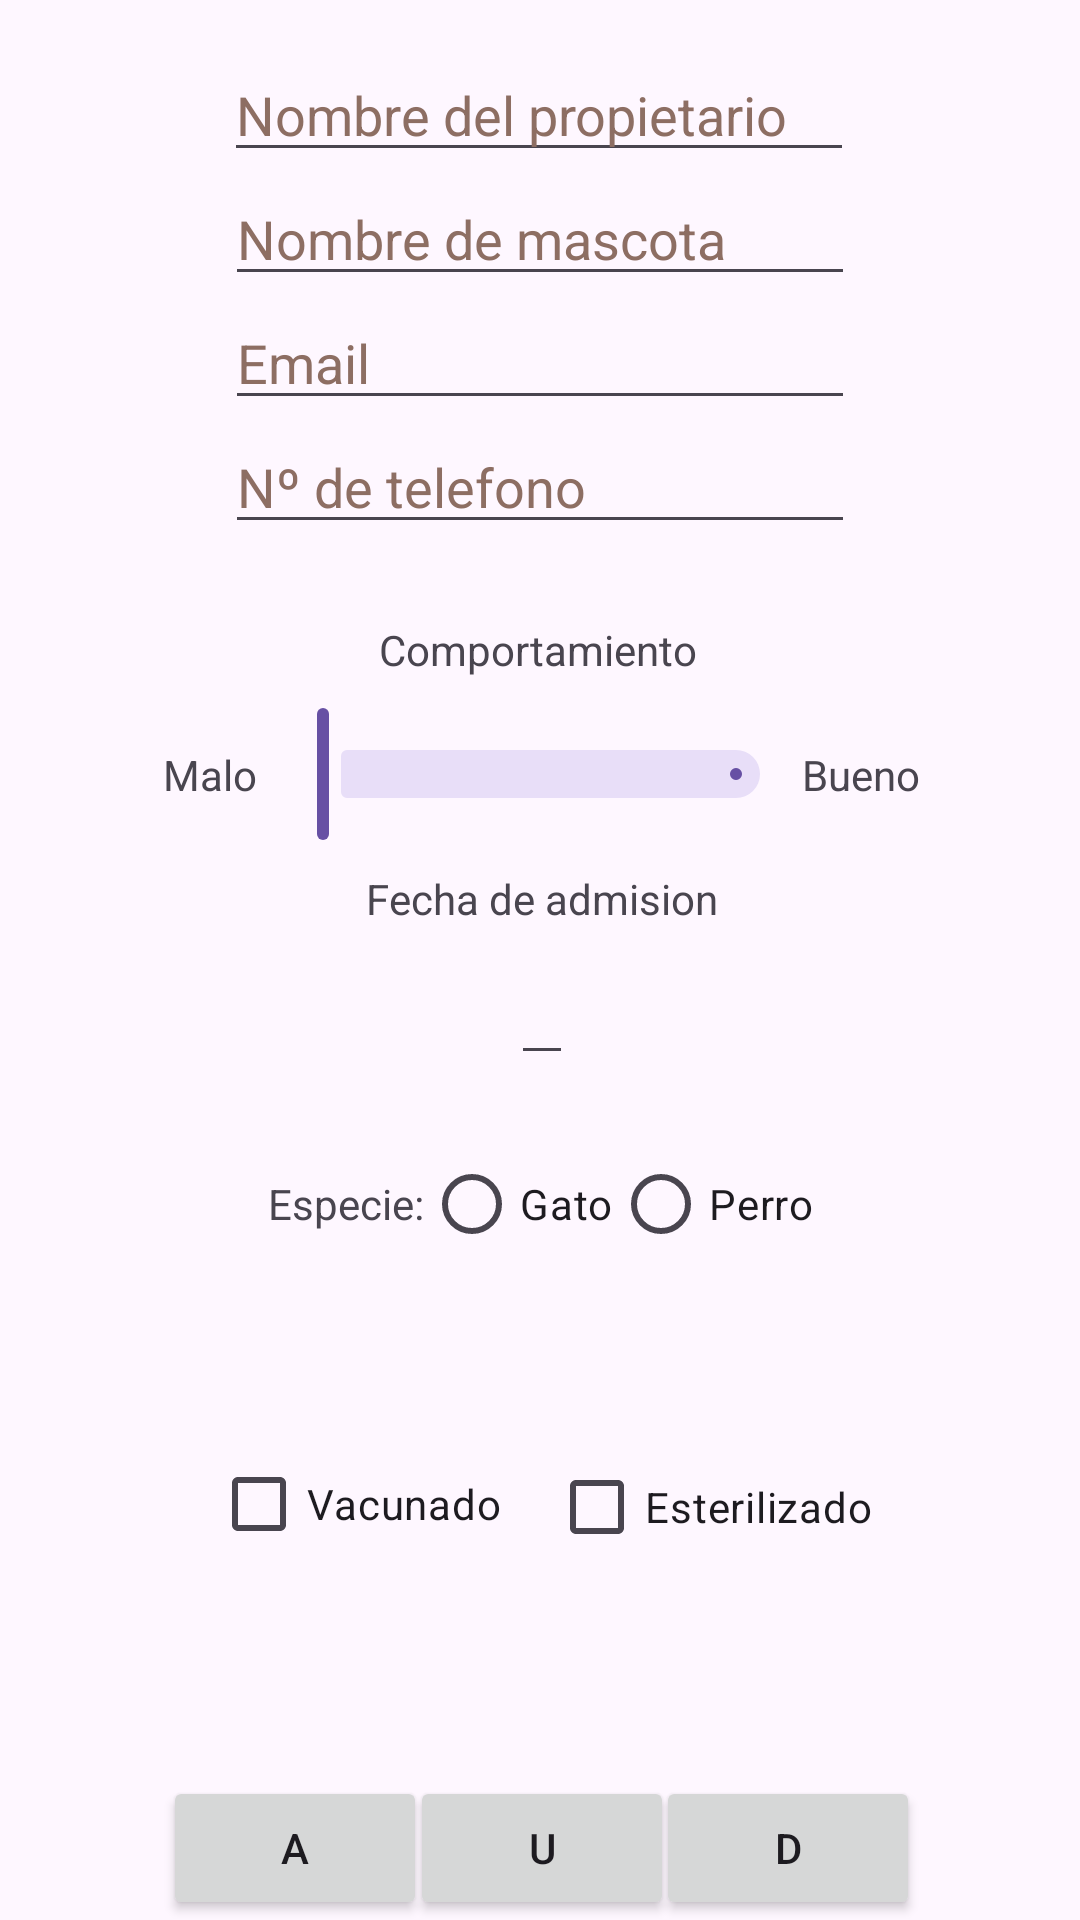

Layout XML and referenced resources for this Android screen:
<!-- AndroidManifest.xml: application theme Theme.PracticaRecyclerViewFrancisco -->
<!-- res/layout/detalle_ficha_activity.xml -->
<?xml version="1.0" encoding="utf-8"?>
<androidx.constraintlayout.widget.ConstraintLayout xmlns:android="http://schemas.android.com/apk/res/android"
    xmlns:app="http://schemas.android.com/apk/res-auto"
    xmlns:tools="http://schemas.android.com/tools"
    android:layout_width="match_parent"
    android:layout_height="match_parent">


    <EditText
        android:id="@+id/editTextPropietario"
        android:layout_width="wrap_content"
        android:layout_height="wrap_content"
        android:layout_marginTop="@dimen/margin_large"
        android:ems="10"
        android:hint="@string/nombreDelPropietario"
        android:importantForAutofill="no"
        android:inputType="text"
        android:textColorHint="#8D6E63"
        app:layout_constraintEnd_toEndOf="parent"
        app:layout_constraintHorizontal_bias="0.497"
        app:layout_constraintStart_toStartOf="parent"
        app:layout_constraintTop_toTopOf="parent" />


    <Button
        android:id="@+id/buttonAdd"
        android:layout_width="wrap_content"
        android:layout_height="wrap_content"
        android:layout_gravity="bottom"
        android:text="@string/addButtonTxt"
        app:layout_constraintBottom_toBottomOf="parent"
        app:layout_constraintStart_toStartOf="@+id/guideline6"
        app:layout_constraintTop_toTopOf="@+id/guideline8"
        app:layout_constraintVertical_bias="1.0" />

    <Button
        android:id="@+id/buttonDelete"
        android:layout_width="wrap_content"
        android:layout_height="wrap_content"
        android:layout_gravity="bottom"
        android:text="@string/deleteButtonTxt"
        app:layout_constraintBottom_toBottomOf="parent"
        app:layout_constraintEnd_toStartOf="@+id/guideline5"
        app:layout_constraintTop_toTopOf="@+id/guideline8"
        app:layout_constraintVertical_bias="1.0" />

    <Button
        android:id="@+id/buttonUpdate"
        android:layout_width="wrap_content"
        android:layout_height="wrap_content"
        android:layout_gravity="bottom"
        android:text="@string/updateButtonTxt"
        app:layout_constraintBottom_toBottomOf="parent"
        app:layout_constraintEnd_toStartOf="@+id/buttonDelete"
        app:layout_constraintStart_toEndOf="@+id/buttonAdd"
        app:layout_constraintTop_toTopOf="@+id/guideline8"
        app:layout_constraintVertical_bias="1.0" />

    <EditText
        android:id="@+id/editTextEmail"
        android:layout_width="wrap_content"
        android:layout_height="wrap_content"
        android:ems="10"
        android:hint="@string/emailHint"
        android:importantForAutofill="no"
        android:inputType="textEmailAddress"
        android:textColorHint="#8D6E63"
        app:layout_constraintEnd_toEndOf="parent"
        app:layout_constraintStart_toStartOf="parent"
        app:layout_constraintTop_toBottomOf="@+id/editTextNombreMascota" />

    <EditText
        android:id="@+id/editTextPhone"
        android:layout_width="wrap_content"
        android:layout_height="wrap_content"
        android:ems="10"
        android:hint="@string/numeroDeTelefono"
        android:importantForAutofill="no"
        android:inputType="phone"
        android:textColorHint="#8D6E63"
        app:layout_constraintBottom_toTopOf="@+id/guideline"
        app:layout_constraintEnd_toEndOf="parent"
        app:layout_constraintStart_toStartOf="parent"
        app:layout_constraintTop_toBottomOf="@+id/editTextEmail"
        app:layout_constraintVertical_bias="0.0" />

    <EditText
        android:id="@+id/editTextNombreMascota"
        android:layout_width="wrap_content"
        android:layout_height="wrap_content"
        android:ems="10"
        android:hint="@string/nombreDeMascotaHint"
        android:importantForAutofill="no"
        android:inputType="text"
        android:textColorHint="#8D6E63"
        app:layout_constraintEnd_toEndOf="parent"
        app:layout_constraintStart_toStartOf="parent"
        app:layout_constraintTop_toBottomOf="@+id/editTextPropietario" />


    <RadioGroup
        android:id="@+id/radioGroup"
        android:layout_width="0dp"
        android:layout_height="wrap_content"
        android:gravity="center"
        android:orientation="horizontal"
        app:layout_constraintBottom_toTopOf="@+id/guideline7"
        app:layout_constraintEnd_toStartOf="@+id/guideline5"
        app:layout_constraintHorizontal_bias="0.0"
        app:layout_constraintStart_toStartOf="@+id/guideline6"
        app:layout_constraintTop_toTopOf="@+id/guideline4">

        <TextView
            android:id="@+id/textViewEspecie"
            android:layout_width="wrap_content"
            android:layout_height="wrap_content"
            android:text="@string/especieTxt" />

        <com.google.android.material.radiobutton.MaterialRadioButton
            android:id="@+id/radioGato"
            android:layout_width="wrap_content"
            android:layout_height="wrap_content"
            android:text="@string/gatoTxt" />

        <com.google.android.material.radiobutton.MaterialRadioButton
            android:id="@+id/radioPerro"
            android:layout_width="wrap_content"
            android:layout_height="wrap_content"
            android:text="@string/perroTxt" />
    </RadioGroup>

    <TextView
        android:id="@+id/textViewComportamiento"
        android:layout_width="wrap_content"
        android:layout_height="wrap_content"
        android:layout_marginTop="@dimen/margin_large"
        android:layout_marginBottom="@dimen/margin_medium"
        android:text="@string/comportamientoTxt"
        app:layout_constraintBottom_toTopOf="@+id/sliderComportamiento"
        app:layout_constraintEnd_toEndOf="parent"
        app:layout_constraintHorizontal_bias="0.498"
        app:layout_constraintStart_toStartOf="parent"
        app:layout_constraintTop_toTopOf="@+id/guideline"
        app:layout_constraintVertical_bias="1.0" />

    <com.google.android.material.slider.Slider
        android:id="@+id/sliderComportamiento"
        android:layout_width="0dp"
        android:layout_height="wrap_content"
        android:contentDescription="@string/sliderDescriptionTxt"
        android:valueFrom="0"
        android:valueTo="10"
        app:layout_constraintBottom_toBottomOf="@+id/textViewComportamientoBueno"
        app:layout_constraintEnd_toStartOf="@+id/textViewComportamientoBueno"
        app:layout_constraintHorizontal_bias="0.0"
        app:layout_constraintStart_toEndOf="@+id/textViewComportamientoMalo"
        app:layout_constraintTop_toTopOf="@+id/textViewComportamientoBueno" />

    <TextView
        android:id="@+id/textViewComportamientoBueno"
        android:layout_width="wrap_content"
        android:layout_height="wrap_content"
        android:text="@string/buenoComportamientoTxt"
        app:layout_constraintBottom_toBottomOf="@id/sliderComportamiento"
        app:layout_constraintEnd_toStartOf="@+id/guideline5"
        tools:layout_editor_absoluteY="294dp" />

    <TextView
        android:id="@+id/textViewComportamientoMalo"
        android:layout_width="wrap_content"
        android:layout_height="wrap_content"
        android:text="@string/maloComportamientoTxt"
        app:layout_constraintBottom_toBottomOf="@+id/sliderComportamiento"
        app:layout_constraintStart_toStartOf="@+id/guideline6"
        app:layout_constraintTop_toTopOf="@+id/sliderComportamiento" />

    <CheckBox
        android:id="@+id/checkBoxEsterilizado"
        android:layout_width="wrap_content"
        android:layout_height="wrap_content"
        android:text="@string/esterilizadoTxt"
        app:layout_constraintBottom_toTopOf="@+id/guideline8"
        app:layout_constraintEnd_toStartOf="@+id/guideline5"
        app:layout_constraintStart_toEndOf="@id/checkBoxVacunado"
        app:layout_constraintTop_toTopOf="@+id/guideline7"
        app:layout_constraintVertical_bias="0.312" />

    <CheckBox
        android:id="@+id/checkBoxVacunado"
        android:layout_width="wrap_content"
        android:layout_height="wrap_content"
        android:text="@string/vacunadoTxt"
        app:layout_constraintBottom_toTopOf="@+id/guideline8"
        app:layout_constraintEnd_toStartOf="@+id/checkBoxEsterilizado"
        app:layout_constraintStart_toStartOf="@+id/guideline6"
        app:layout_constraintTop_toTopOf="@+id/guideline7"
        app:layout_constraintVertical_bias="0.304" />

    <androidx.constraintlayout.widget.Guideline
        android:id="@+id/guideline"
        android:layout_width="wrap_content"
        android:layout_height="wrap_content"
        android:orientation="horizontal"
        app:layout_constraintGuide_percent="0.29822162" />

    <androidx.constraintlayout.widget.Guideline
        android:id="@+id/guideline4"
        android:layout_width="wrap_content"
        android:layout_height="wrap_content"
        android:orientation="horizontal"
        app:layout_constraintGuide_percent="0.56" />

    <androidx.constraintlayout.widget.Guideline
        android:id="@+id/guideline5"
        android:layout_width="wrap_content"
        android:layout_height="wrap_content"
        android:orientation="vertical"
        app:layout_constraintGuide_percent="0.8515815" />

    <androidx.constraintlayout.widget.Guideline
        android:id="@+id/guideline6"
        android:layout_width="wrap_content"
        android:layout_height="wrap_content"
        android:orientation="vertical"
        app:layout_constraintGuide_percent="0.15085158" />

    <androidx.constraintlayout.widget.Guideline
        android:id="@+id/guideline7"
        android:layout_width="wrap_content"
        android:layout_height="wrap_content"
        android:orientation="horizontal"
        app:layout_constraintGuide_percent="0.69357044" />

    <androidx.constraintlayout.widget.Guideline
        android:id="@+id/guideline8"
        android:layout_width="wrap_content"
        android:layout_height="wrap_content"
        android:orientation="horizontal"
        app:layout_constraintGuide_percent="0.94" />

    <EditText
        android:id="@+id/editTextDate"
        android:layout_width="wrap_content"
        android:layout_height="wrap_content"
        android:inputType="date"
        app:layout_constraintBottom_toTopOf="@+id/guideline4"
        app:layout_constraintEnd_toStartOf="@+id/guideline5"
        app:layout_constraintStart_toStartOf="@+id/guideline6" />

    <TextView
        android:id="@+id/textViewFechaAdmision"
        android:layout_width="wrap_content"
        android:layout_height="wrap_content"
        android:text="@string/fecha_de_admision"
        app:layout_constraintBottom_toTopOf="@+id/editTextDate"
        app:layout_constraintEnd_toStartOf="@+id/guideline5"
        app:layout_constraintStart_toStartOf="@+id/guideline6"
        app:layout_constraintTop_toBottomOf="@+id/sliderComportamiento" />


</androidx.constraintlayout.widget.ConstraintLayout>
<!-- resources referenced by this layout -->
<resources>
  <dimen name="margin_large">16dp</dimen>
  <dimen name="margin_medium">8dp</dimen>
  <string name="addButtonTxt">A</string>
  <string name="buenoComportamientoTxt">Bueno</string>
  <string name="comportamientoTxt">Comportamiento</string>
  <string name="deleteButtonTxt">D</string>
  <string name="emailHint">Email</string>
  <string name="especieTxt">Especie:</string>
  <string name="esterilizadoTxt">Esterilizado</string>
  <string name="fecha_de_admision">Fecha de admision</string>
  <string name="gatoTxt">Gato</string>
  <string name="maloComportamientoTxt">Malo</string>
  <string name="nombreDeMascotaHint">Nombre de mascota</string>
  <string name="nombreDelPropietario">Nombre del propietario</string>
  <string name="numeroDeTelefono">Nº de telefono</string>
  <string name="perroTxt">Perro</string>
  <string name="sliderDescriptionTxt">slider para valorar comportamiento</string>
  <string name="updateButtonTxt">U</string>
  <string name="vacunadoTxt">Vacunado</string>
  <style name="Theme.PracticaRecyclerViewFrancisco" parent="Base.Theme.PracticaRecyclerViewFrancisco" />
  <style name="Base.Theme.PracticaRecyclerViewFrancisco" parent="Theme.Material3.DayNight.NoActionBar">
          
      </style>
</resources>
